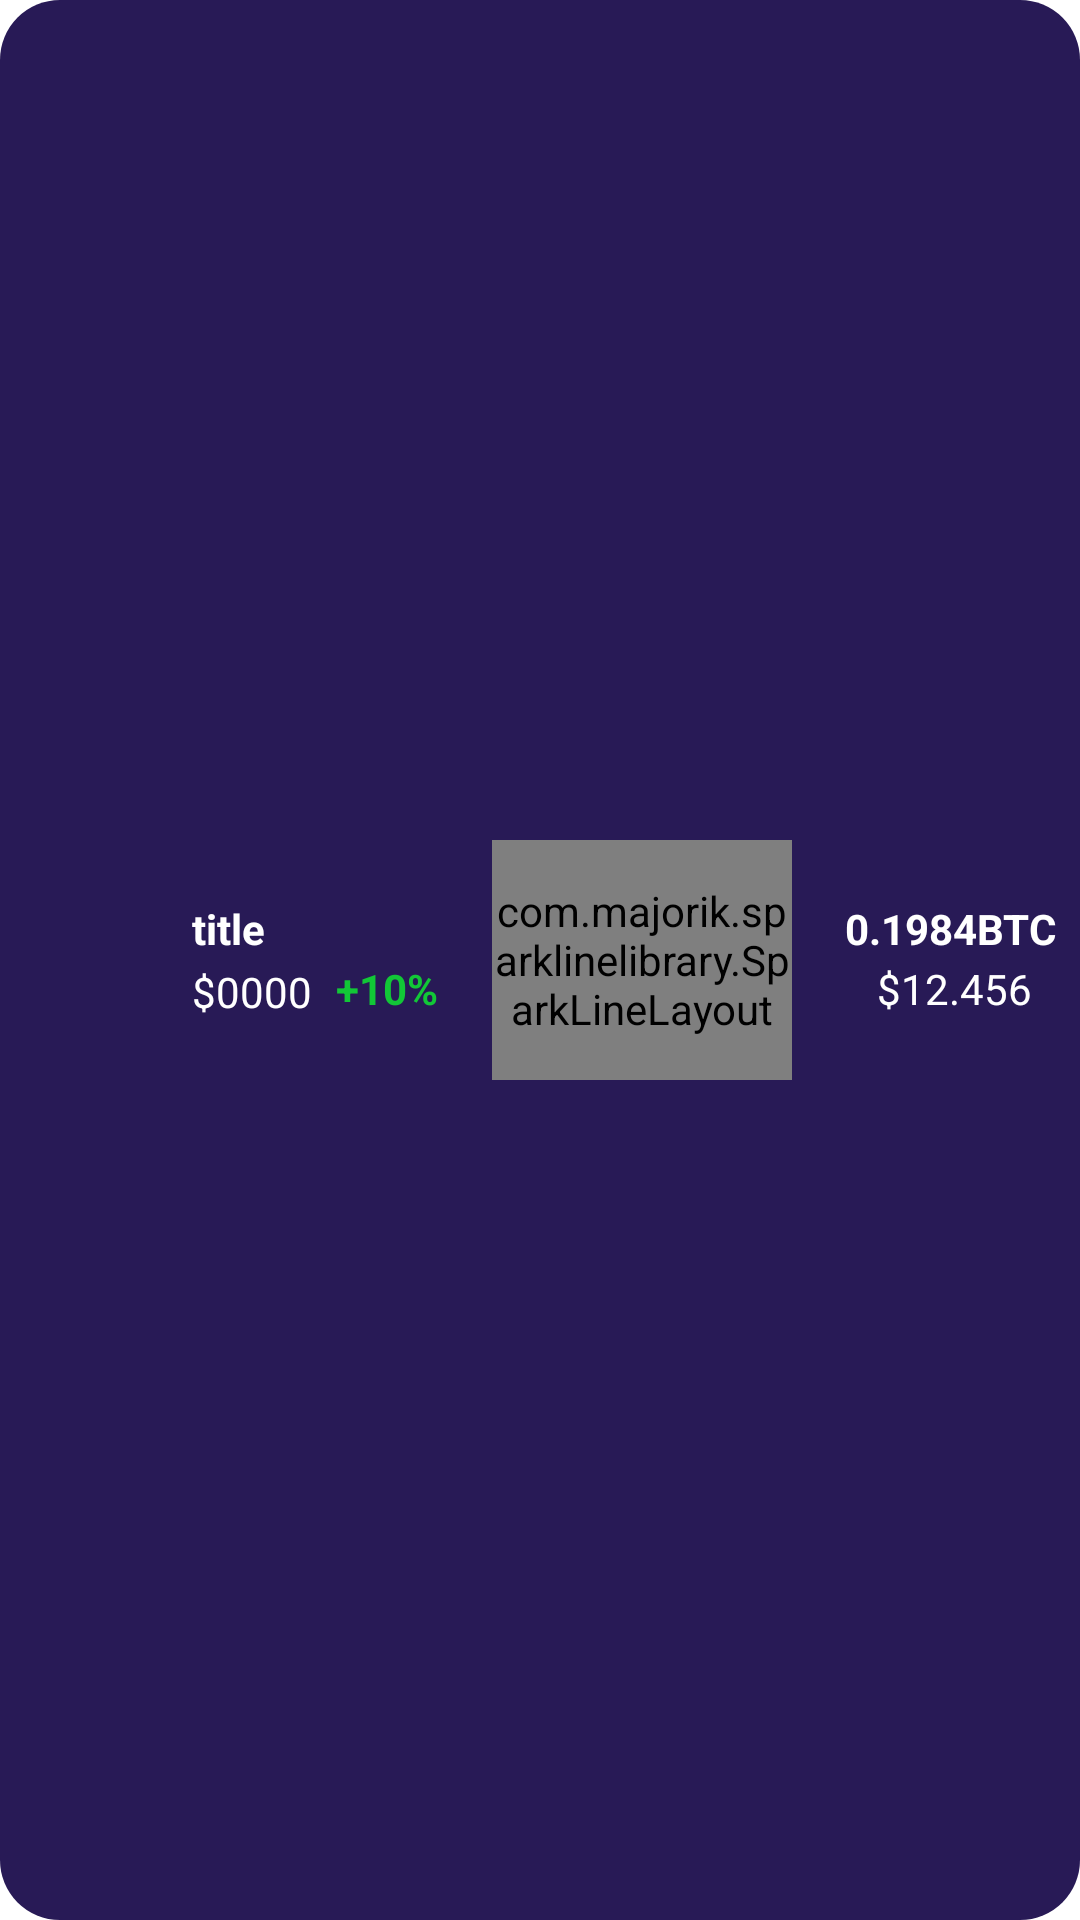

Produce the Android XML layout that renders to this screen, including the resource entries it uses.
<!-- AndroidManifest.xml: application theme Theme.Cryptocurrency -->
<!-- res/layout/viewholder_wallet.xml -->
<?xml version="1.0" encoding="utf-8"?>
<androidx.constraintlayout.widget.ConstraintLayout xmlns:android="http://schemas.android.com/apk/res/android"
    xmlns:app="http://schemas.android.com/apk/res-auto"
    xmlns:tools="http://schemas.android.com/tools"
    android:layout_width="match_parent"
    android:layout_height="82dp"
    android:layout_marginStart="16dp"
    android:layout_marginTop="4dp"
    android:background="@drawable/view_holder_background"
    android:layout_marginEnd="16dp"
    android:layout_marginBottom="4dp">

    <ImageView
        android:id="@+id/logoImg"
        android:layout_width="40dp"
        android:layout_height="40dp"
        android:layout_marginStart="16dp"
        tools:src="@tools:sample/avatars"
        app:layout_constraintBottom_toBottomOf="parent"
        app:layout_constraintStart_toStartOf="parent"
        app:layout_constraintTop_toTopOf="parent"
        app:srcCompat="@drawable/bitcoin"/>


    <TextView
        android:id="@+id/cryptoNameTxt"
        android:layout_width="wrap_content"
        android:layout_height="wrap_content"
        android:layout_marginStart="8dp"
        android:text="title"
        android:textColor="@color/white"
        android:textStyle="bold"
        app:layout_constraintStart_toEndOf="@+id/logoImg"
        app:layout_constraintTop_toTopOf="@+id/logoImg" />

    <TextView
        android:id="@+id/cryptoPriceTxt"
        android:layout_width="wrap_content"
        android:layout_height="wrap_content"
        android:text="$0000"
        android:textSize="14sp"
        android:textColor="@color/white"
        app:layout_constraintBottom_toBottomOf="@+id/logoImg"
        app:layout_constraintStart_toStartOf="@+id/cryptoNameTxt" />

    <TextView
        android:id="@+id/changePercentTxt"
        android:layout_width="wrap_content"
        android:layout_height="wrap_content"
        android:text="+10%"
        android:textColor="#12c737"
        android:textStyle="bold"
        android:layout_marginStart="8dp"
        app:layout_constraintBottom_toBottomOf="@+id/cryptoPriceTxt"
        app:layout_constraintStart_toEndOf="@+id/cryptoPriceTxt"
        app:layout_constraintTop_toBottomOf="@+id/cryptoNameTxt" />

    <TextView
        android:id="@+id/propertySizeTxt"
        android:layout_width="wrap_content"
        android:layout_height="wrap_content"
        android:text="0.1984BTC"
        android:layout_marginEnd="8dp"
        android:textColor="@color/white"
        android:textStyle="bold"
        app:layout_constraintEnd_toEndOf="parent"
        app:layout_constraintTop_toTopOf="@+id/cryptoNameTxt" />

    <TextView
        android:id="@+id/propertyAmountTxt"
        android:layout_width="wrap_content"
        android:layout_height="wrap_content"
        android:layout_marginEnd="8dp"
        android:text="$12.456"
        android:textColor="@color/white"
        app:layout_constraintBottom_toBottomOf="@+id/changePercentTxt"
        app:layout_constraintEnd_toEndOf="@+id/propertySizeTxt" />

    <com.majorik.sparklinelibrary.SparkLineLayout
        android:id="@+id/sparkLineLayout"
        android:layout_width="100dp"
        android:layout_height="80dp"
        app:layout_constraintBottom_toBottomOf="parent"
        app:layout_constraintEnd_toStartOf="@+id/propertySizeTxt"
        app:layout_constraintStart_toEndOf="@+id/changePercentTxt"
        app:layout_constraintTop_toTopOf="parent"
        app:s_line_color="#fed32c"
        app:s_line_thickness="2dp"
        app:s_marker_background_color="#fed32c"
        app:s_marker_width="8dp" />
</androidx.constraintlayout.widget.ConstraintLayout>
<!-- resources referenced by this layout -->
<resources>
  <color name="white">#FFFFFFFF</color>
  <!-- drawable view_holder_background (drawable) -->
  <?xml version="1.0" encoding="utf-8"?>
  <selector xmlns:android="http://schemas.android.com/apk/res/android">
  <item>
      <shape android:shape="rectangle">
          <solid android:color="#281A56"/>
          <corners android:radius="20dp"/>
  
      </shape>
  </item>
  </selector>
  <style name="Theme.Cryptocurrency" parent="Base.Theme.Cryptocurrency" />
  <style name="Base.Theme.Cryptocurrency" parent="Theme.MaterialComponents.DayNight.NoActionBar">
          
          <item name="colorPrimary">#130041</item>
          <item name="colorPrimaryVariant">#130041</item>
          <item name="colorOnPrimary">@color/white</item>
          
          <item name="colorSecondary">@color/teal_200</item>
          <item name="colorSecondaryVariant">@color/teal_700</item>
          <item name="colorOnSecondary">@color/black</item>
          
          <item name="android:statusBarColor" tools:targetApi="l">?attr/colorPrimaryVariant</item>
          
  
      </style>
  <color name="teal_200">#80CBC4</color>
  <color name="teal_700">#00796B</color>
  <color name="black">#FF000000</color>
</resources>
